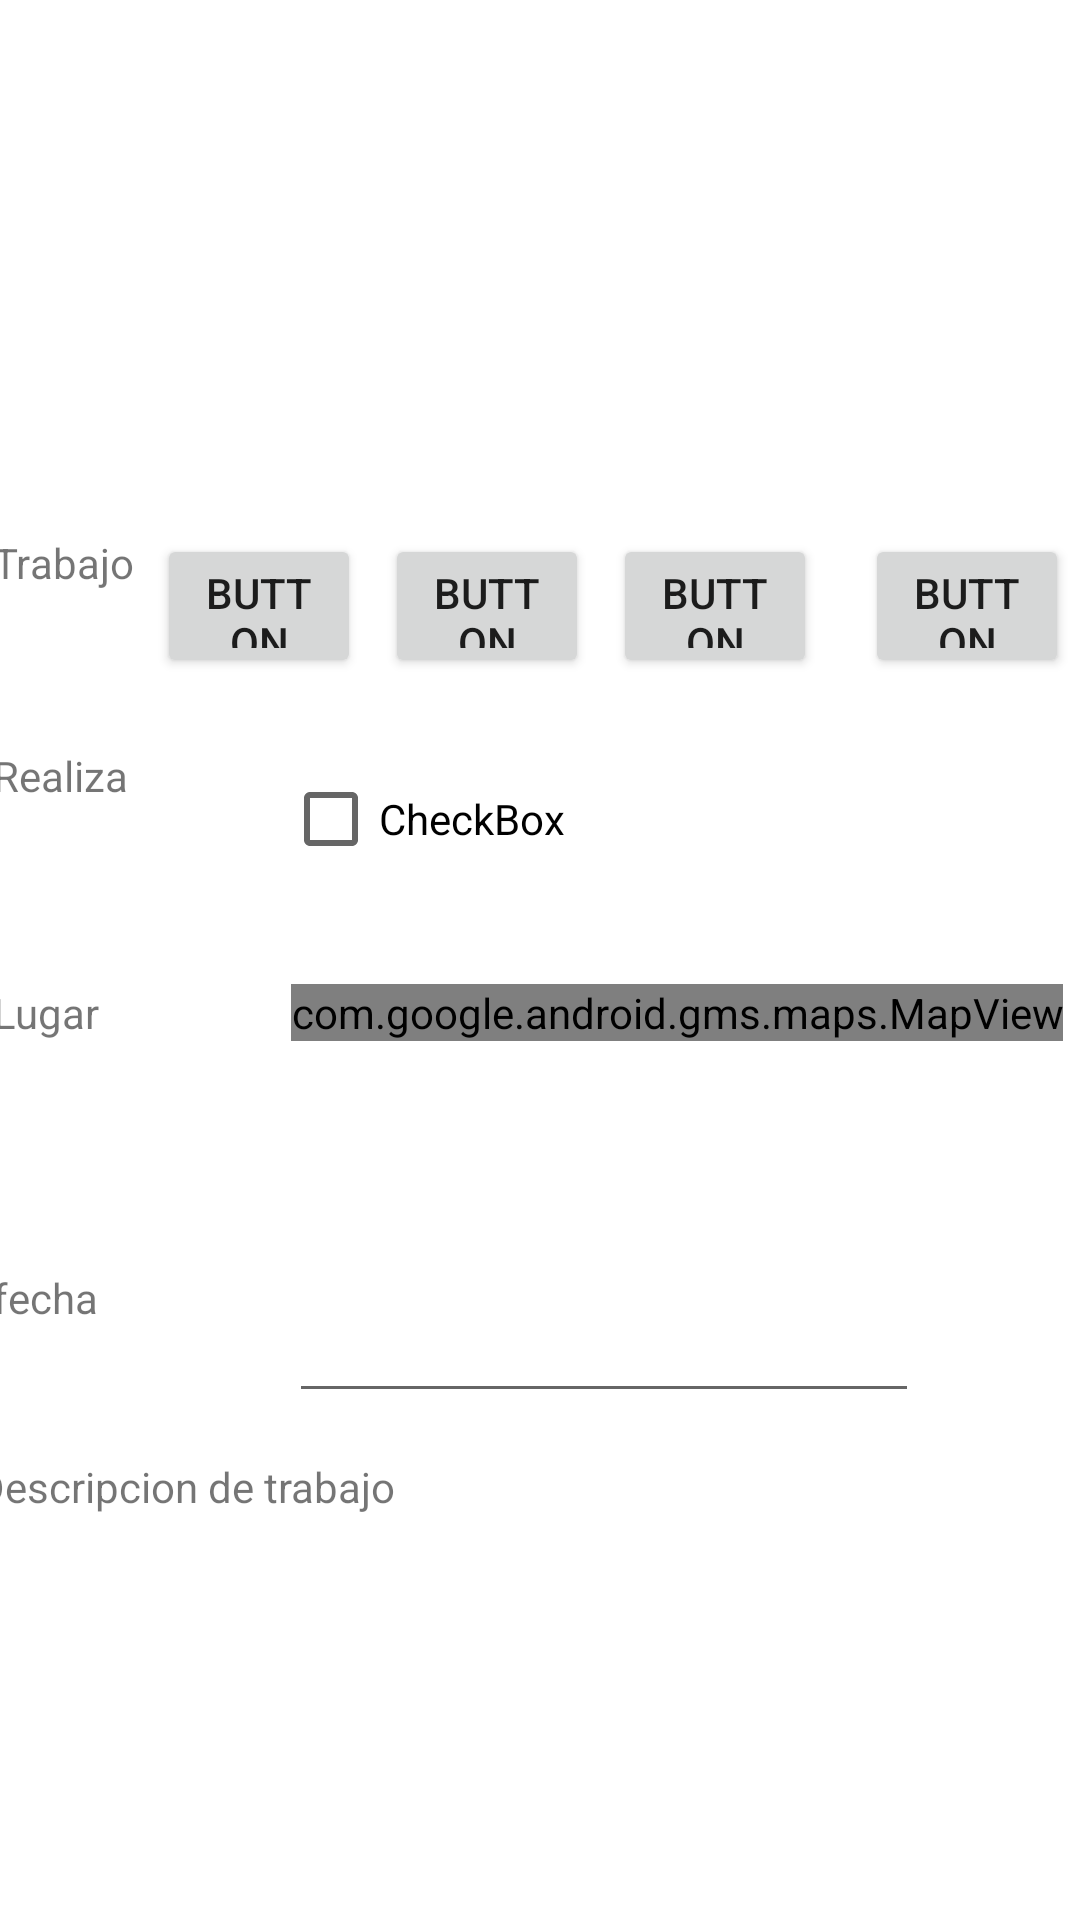

Produce the Android XML layout that renders to this screen, including the resource entries it uses.
<!-- AndroidManifest.xml: application theme Theme.Proyecto -->
<!-- res/layout/activity_contratar.xml -->
<?xml version="1.0" encoding="utf-8"?>
<androidx.constraintlayout.widget.ConstraintLayout xmlns:android="http://schemas.android.com/apk/res/android"
    xmlns:app="http://schemas.android.com/apk/res-auto"
    xmlns:tools="http://schemas.android.com/tools"
    android:layout_width="match_parent"
    android:layout_height="match_parent"
    tools:context=".ContratarActivity">

    <TextView
        android:id="@+id/tvNameActividad"
        android:layout_width="wrap_content"
        android:layout_height="wrap_content"
        android:layout_marginTop="12dp"
        android:text="Trabajo"
        app:layout_constraintStart_toStartOf="@+id/imgActividad"
        app:layout_constraintTop_toBottomOf="@+id/imgActividad" />

    <TextView
        android:id="@+id/tvDescripcionTrabajo"
        android:layout_width="376dp"
        android:layout_height="136dp"
        android:layout_marginTop="44dp"
        android:text="Descripcion de trabajo"
        app:layout_constraintEnd_toEndOf="parent"
        app:layout_constraintStart_toStartOf="parent"
        app:layout_constraintTop_toBottomOf="@+id/textView7" />

    <Button
        android:id="@+id/btnContratar"
        android:layout_width="wrap_content"
        android:layout_height="wrap_content"
        android:layout_marginTop="36dp"
        android:text="Contratar"
        app:layout_constraintEnd_toEndOf="@+id/tvDescripcionTrabajo"
        app:layout_constraintHorizontal_bias="0.521"
        app:layout_constraintStart_toStartOf="parent"
        app:layout_constraintTop_toBottomOf="@+id/tvDescripcionTrabajo" />

    <TextView
        android:id="@+id/tvLugarDeTrabajo"
        android:layout_width="wrap_content"
        android:layout_height="wrap_content"
        android:layout_marginTop="60dp"
        android:text="Lugar"
        app:layout_constraintStart_toStartOf="@+id/tvNombreTrabajador"
        app:layout_constraintTop_toBottomOf="@+id/tvNombreTrabajador" />

    <CheckBox
        android:id="@+id/checkBox"
        android:layout_width="wrap_content"
        android:layout_height="wrap_content"
        android:layout_marginStart="52dp"
        android:text="CheckBox"
        app:layout_constraintStart_toEndOf="@+id/tvNombreTrabajador"
        app:layout_constraintTop_toTopOf="@+id/tvNombreTrabajador" />

    <TextView
        android:id="@+id/tvNombreTrabajador"
        android:layout_width="wrap_content"
        android:layout_height="wrap_content"
        android:layout_marginTop="52dp"
        android:text="Realiza"
        app:layout_constraintStart_toStartOf="@+id/tvNameActividad"
        app:layout_constraintTop_toBottomOf="@+id/tvNameActividad" />

    <ImageView
        android:id="@+id/imgActividad"
        android:layout_width="366dp"
        android:layout_height="150dp"
        android:layout_marginTop="16dp"
        app:layout_constraintEnd_toEndOf="parent"
        app:layout_constraintHorizontal_bias="0.488"
        app:layout_constraintStart_toStartOf="parent"
        app:layout_constraintTop_toTopOf="parent"
        tools:srcCompat="@tools:sample/avatars" />

    <Button
        android:id="@+id/button"
        android:layout_width="68dp"
        android:layout_height="48dp"
        android:layout_marginStart="8dp"
        android:text="Button"
        app:layout_constraintStart_toEndOf="@+id/tvNameActividad"
        app:layout_constraintTop_toTopOf="@+id/tvNameActividad" />

    <Button
        android:id="@+id/button2"
        android:layout_width="68dp"
        android:layout_height="48dp"
        android:layout_marginStart="8dp"
        android:text="Button"
        app:layout_constraintStart_toEndOf="@+id/button"
        app:layout_constraintTop_toTopOf="@+id/button" />

    <Button
        android:id="@+id/button4"
        android:layout_width="68dp"
        android:layout_height="48dp"
        android:layout_marginStart="8dp"
        android:text="Button"
        app:layout_constraintStart_toEndOf="@+id/button2"
        app:layout_constraintTop_toTopOf="@+id/button2" />

    <Button
        android:id="@+id/button5"
        android:layout_width="68dp"
        android:layout_height="48dp"
        android:layout_marginStart="16dp"
        android:text="Button"
        app:layout_constraintStart_toEndOf="@+id/button4"
        app:layout_constraintTop_toTopOf="@+id/button4" />

    <com.google.android.gms.maps.MapView
        android:id="@+id/mapView"
        android:layout_width="wrap_content"
        android:layout_height="wrap_content"
        android:layout_marginStart="64dp"
        app:layout_constraintStart_toEndOf="@+id/tvLugarDeTrabajo"
        app:layout_constraintTop_toTopOf="@+id/tvLugarDeTrabajo" />

    <TextView
        android:id="@+id/textView7"
        android:layout_width="wrap_content"
        android:layout_height="wrap_content"
        android:layout_marginTop="76dp"
        android:text="fecha"
        app:layout_constraintStart_toStartOf="@+id/tvLugarDeTrabajo"
        app:layout_constraintTop_toBottomOf="@+id/tvLugarDeTrabajo" />

    <EditText
        android:id="@+id/editTextDate"
        android:layout_width="wrap_content"
        android:layout_height="wrap_content"
        android:layout_marginStart="64dp"
        android:ems="10"
        android:inputType="date"
        android:minHeight="48dp"
        app:layout_constraintStart_toEndOf="@+id/textView7"
        app:layout_constraintTop_toTopOf="@+id/textView7" />

</androidx.constraintlayout.widget.ConstraintLayout>
<!-- resources referenced by this layout -->
<resources>
  <style name="Theme.Proyecto" parent="Theme.MaterialComponents.DayNight.DarkActionBar">
          
          <item name="colorPrimary">@color/amarillo_200</item>
          <item name="colorPrimaryVariant">@color/amarillo_500</item>
          <item name="colorOnPrimary">@color/gris_200</item>
          
          <item name="colorSecondary">@color/teal_200</item>
          <item name="colorSecondaryVariant">@color/teal_700</item>
          <item name="colorOnSecondary">@color/black</item>
          
          <item name="android:statusBarColor" tools:targetApi="l">?attr/colorPrimaryVariant</item>
          
      </style>
  <color name="amarillo_200">#FEDF02</color>
  <color name="amarillo_500">#F5BD1E</color>
  <color name="gris_200">#555555</color>
  <color name="teal_200">#FF03DAC5</color>
  <color name="teal_700">#FF018786</color>
  <color name="black">#673AB7</color>
</resources>
